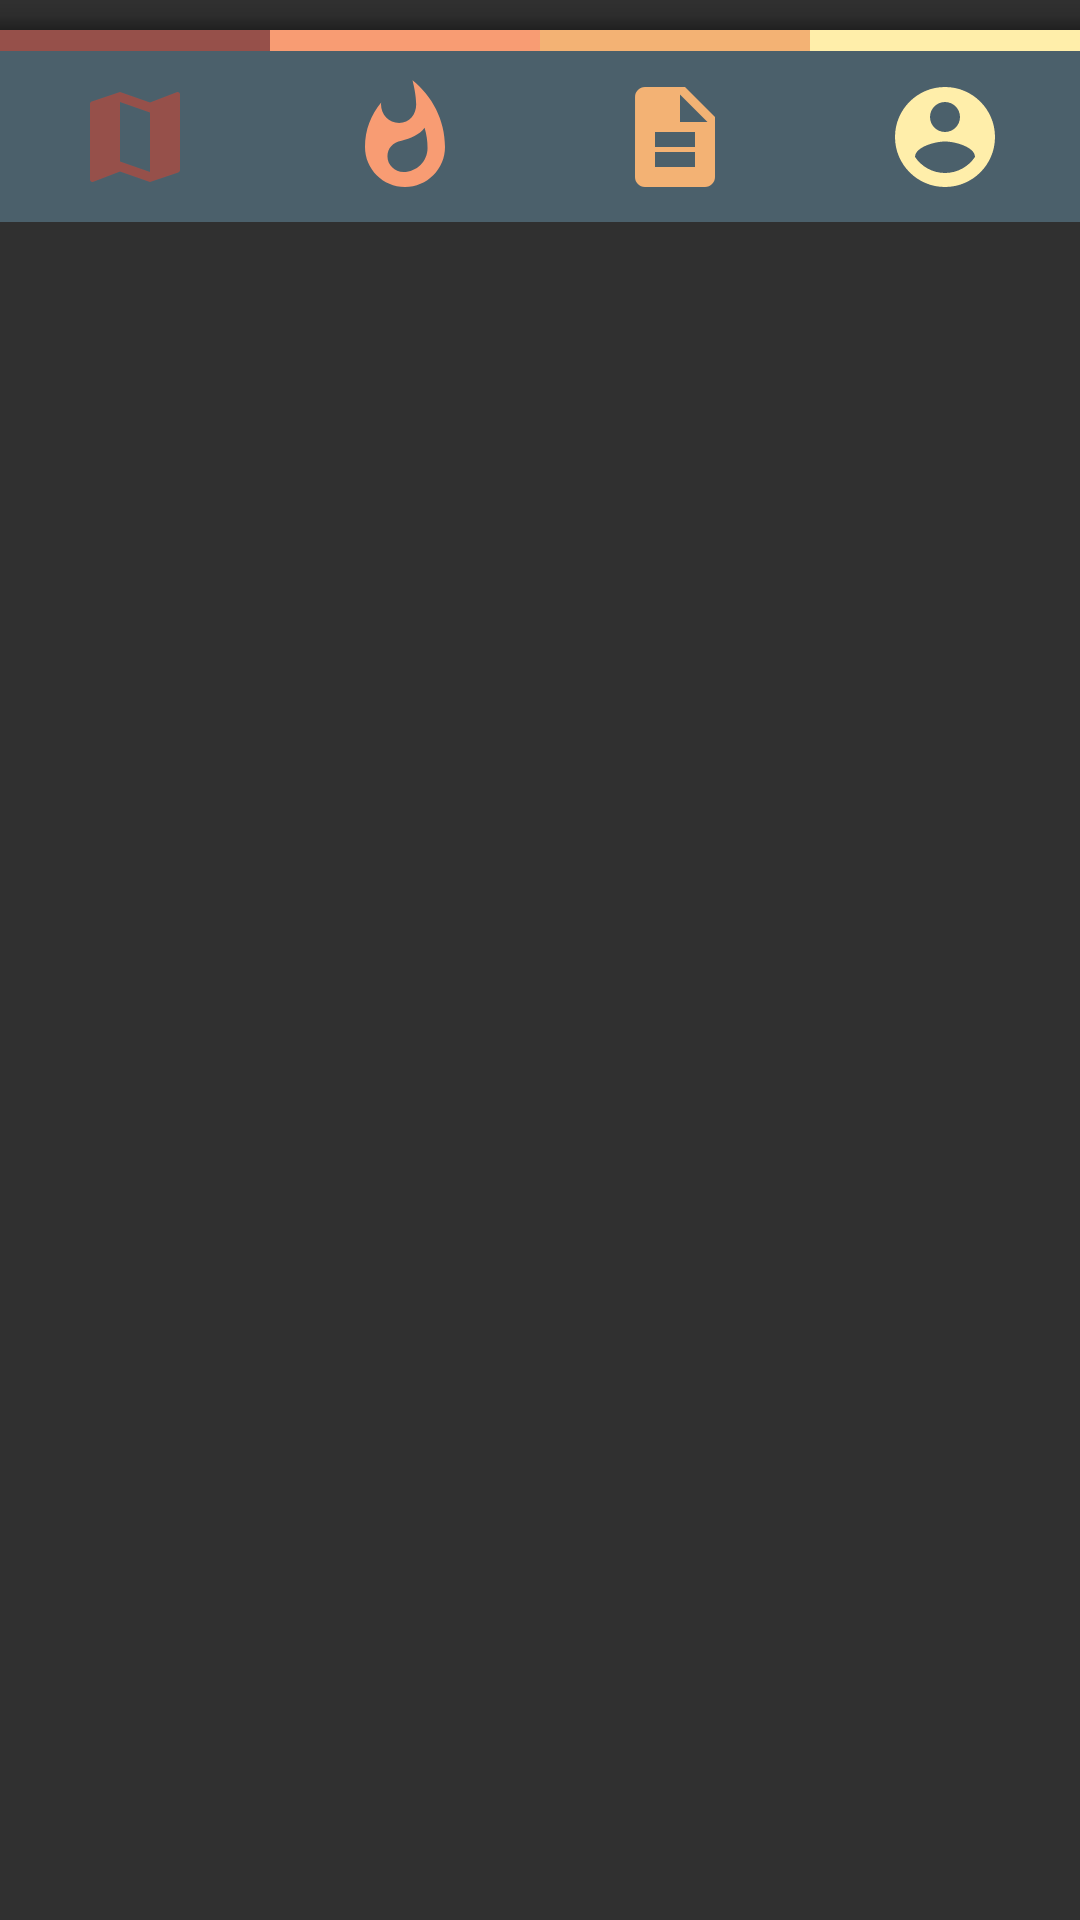

Here is an Android app screen rendered from its layout file. Give the layout XML and the strings, colors and styles it references.
<!-- AndroidManifest.xml: application theme AppTheme -->
<!-- res/layout/menu_bottom.xml -->
<?xml version="1.0" encoding="utf-8"?>
<LinearLayout  xmlns:android="http://schemas.android.com/apk/res/android"
    xmlns:app="http://schemas.android.com/apk/res-auto"
    xmlns:tools="http://schemas.android.com/tools"
    tools:ignore="VectorDrawableCompat"
    android:layout_width="match_parent"
    android:layout_height="wrap_content"
    android:orientation="vertical">

    <View
        android:id="@+id/v_menu_bottom_sombra"
        android:layout_width="match_parent"
        android:layout_height="10dp"
        android:background="@drawable/sombra_menu_bottom"/>

    <LinearLayout
        android:id="@+id/ll_menu_bottom_colorbar"
        android:layout_width="match_parent"
        android:layout_height="7dp"
        android:orientation="horizontal">
        <View
            android:id="@+id/v_menu_bottom_c2"
            style="@style/LlStyle"
            android:background="@color/c2"/>
        <View
            android:id="@+id/v_menu_bottom_c3"
            style="@style/LlStyle"
            android:background="@color/c3" />
        <View
            android:id="@+id/v_menu_bottom_c4"
            style="@style/LlStyle"
            android:background="@color/c4" />
        <View
            android:id="@+id/v_menu_bottom_c5"
            style="@style/LlStyle"
            android:background="@color/c5"  />
    </LinearLayout>

    <LinearLayout
        android:id="@+id/ll_menu_bottom_bt"
        android:layout_width="match_parent"
        android:layout_height="57dp"
        android:orientation="horizontal"
        android:background="@color/c1">

        <ImageButton
            android:id="@+id/bt_menu_bottom_mapa"
            style="@style/BtMenuBottomStyle"
            app:srcCompat="@drawable/ic_mapa"
            android:contentDescription="@string/desc" />


        <ImageButton
            android:id="@+id/bt_menu_bottom_noticias"
            style="@style/BtMenuBottomStyle"
            app:srcCompat="@drawable/ic_noticias"
            android:contentDescription="@string/desc" />

        <ImageButton
            android:id="@+id/bt_menu_bottom_datos"
            style="@style/BtMenuBottomStyle"
            app:srcCompat="@drawable/ic_datos"
            android:contentDescription="@string/desc" />

        <ImageButton
            android:id="@+id/bt_menu_bottom_perfil"
            style="@style/BtMenuBottomStyle"
            app:srcCompat="@drawable/ic_perfil"
            android:contentDescription="@string/desc"  />
    </LinearLayout>

</LinearLayout>
<!-- resources referenced by this layout -->
<resources>
  <color name="c1">#4B606B</color>
  <color name="c2">#96504A</color>
  <color name="c3">#F89C73</color>
  <color name="c4">#F3B274</color>
  <color name="c5">#FFEEAA</color>
  <!-- drawable ic_datos (drawable) -->
  <vector android:height="40dp" android:tint="#F3B274"
      android:viewportHeight="24.0" android:viewportWidth="24.0"
      android:width="40dp" xmlns:android="http://schemas.android.com/apk/res/android">
      <path android:fillColor="#F3B274" android:pathData="M14,2L6,2c-1.1,0 -1.99,0.9 -1.99,2L4,20c0,1.1 0.89,2 1.99,2L18,22c1.1,0 2,-0.9 2,-2L20,8l-6,-6zM16,18L8,18v-3h8v2zM16,14L8,14v-3h8v2zM13,9L13,3.5L18.5,9L13,9z"/>
  </vector>
  <!-- drawable ic_mapa (drawable) -->
  <vector android:height="40dp" android:tint="#96504A"
      android:viewportHeight="24.0" android:viewportWidth="24.0"
      android:width="40dp" xmlns:android="http://schemas.android.com/apk/res/android">
      <path android:fillColor="#96504A" android:pathData="M20.5,3l-0.16,0.03L15,5.1 9,3 3.36,4.9c-0.21,0.07 -0.36,0.25 -0.36,0.48V20.5c0,0.28 0.22,0.5 0.5,0.5l0.16,-0.03L9,18.9l6,2.1 5.64,-1.9c0.21,-0.07 0.36,-0.25 0.36,-0.48V3.5c0,-0.28 -0.22,-0.5 -0.5,-0.5zM15,19l-6,-2.11V5l6,2.11V19z"/>
  </vector>
  <!-- drawable ic_noticias (drawable) -->
  <vector android:height="40dp" android:tint="#F89C73"
      android:viewportHeight="24.0" android:viewportWidth="24.0"
      android:width="40dp" xmlns:android="http://schemas.android.com/apk/res/android">
      <path android:fillColor="#F89C73" android:pathData="M13.5,0.67s0.74,2.65 0.74,4.8c0,2.06 -1.35,3.73 -3.41,3.73 -2.07,0 -3.63,-1.67 -3.63,-3.73l0.03,-0.36C5.21,7.51 4,10.62 4,14c0,4.42 3.58,8 8,8s8,-3.58 8,-8C20,8.61 17.41,3.8 13.5,0.67zM11.71,19c-1.78,0 -3.22,-1.4 -3.22,-3.14 0,-1.62 1.05,-2.76 2.81,-3.12 1.77,-0.36 3.6,-1.21 4.62,-2.58 0.39,1.29 0.59,2.65 0.59,4.04 0,2.65 -2.15,4.8 -4.8,4.8z"/>
  </vector>
  <!-- drawable ic_perfil (drawable) -->
  <vector android:height="40dp" android:tint="#FFEEAA"
      android:viewportHeight="24.0" android:viewportWidth="24.0"
      android:width="40dp" xmlns:android="http://schemas.android.com/apk/res/android">
      <path android:fillColor="#FF000000" android:pathData="M12,2C6.48,2 2,6.48 2,12s4.48,10 10,10 10,-4.48 10,-10S17.52,2 12,2zM12,5c1.66,0 3,1.34 3,3s-1.34,3 -3,3 -3,-1.34 -3,-3 1.34,-3 3,-3zM12,19.2c-2.5,0 -4.71,-1.28 -6,-3.22 0.03,-1.99 4,-3.08 6,-3.08 1.99,0 5.97,1.09 6,3.08 -1.29,1.94 -3.5,3.22 -6,3.22z"/>
  </vector>
  <!-- drawable sombra_menu_bottom (drawable) -->
  <?xml version="1.0" encoding="utf-8"?>
  <shape xmlns:android="http://schemas.android.com/apk/res/android">
      <gradient
          android:angle="270"
          android:startColor="@color/sombra_end"
          android:centerColor="@color/sombra_center"
          android:endColor="@color/sombra_start">
      </gradient>
  </shape>
  <string name="desc">desc</string>
  <style name="BtMenuBottomStyle">
          <item name="android:layout_width">match_parent</item>
          <item name="android:layout_height">match_parent</item>
          <item name="android:layout_weight">1</item>
          <item name="android:background">@color/c1</item>
      </style>
  <style name="LlStyle">
          <item name="android:layout_width">wrap_content</item>
          <item name="android:layout_height">wrap_content</item>
          <item name="android:layout_weight">1</item>
      </style>
  <style name="AppTheme" parent="Theme.AppCompat.NoActionBar">
          <item name="colorPrimary">@color/colorPrimary</item>
          <item name="colorPrimaryDark">@color/colorPrimaryDark</item>
          <item name="colorAccent">@color/colorAccent</item>
          <item name="android:windowTranslucentStatus" tools:targetApi="kitkat">true</item>
      </style>
  <color name="sombra_end">#004B606B</color>
  <color name="sombra_center">#12000000</color>
  <color name="sombra_start">#57000000</color>
  <color name="colorPrimary">#FFEEAA</color>
  <color name="colorPrimaryDark">#14000000</color>
  <color name="colorAccent">#D81B60</color>
</resources>
